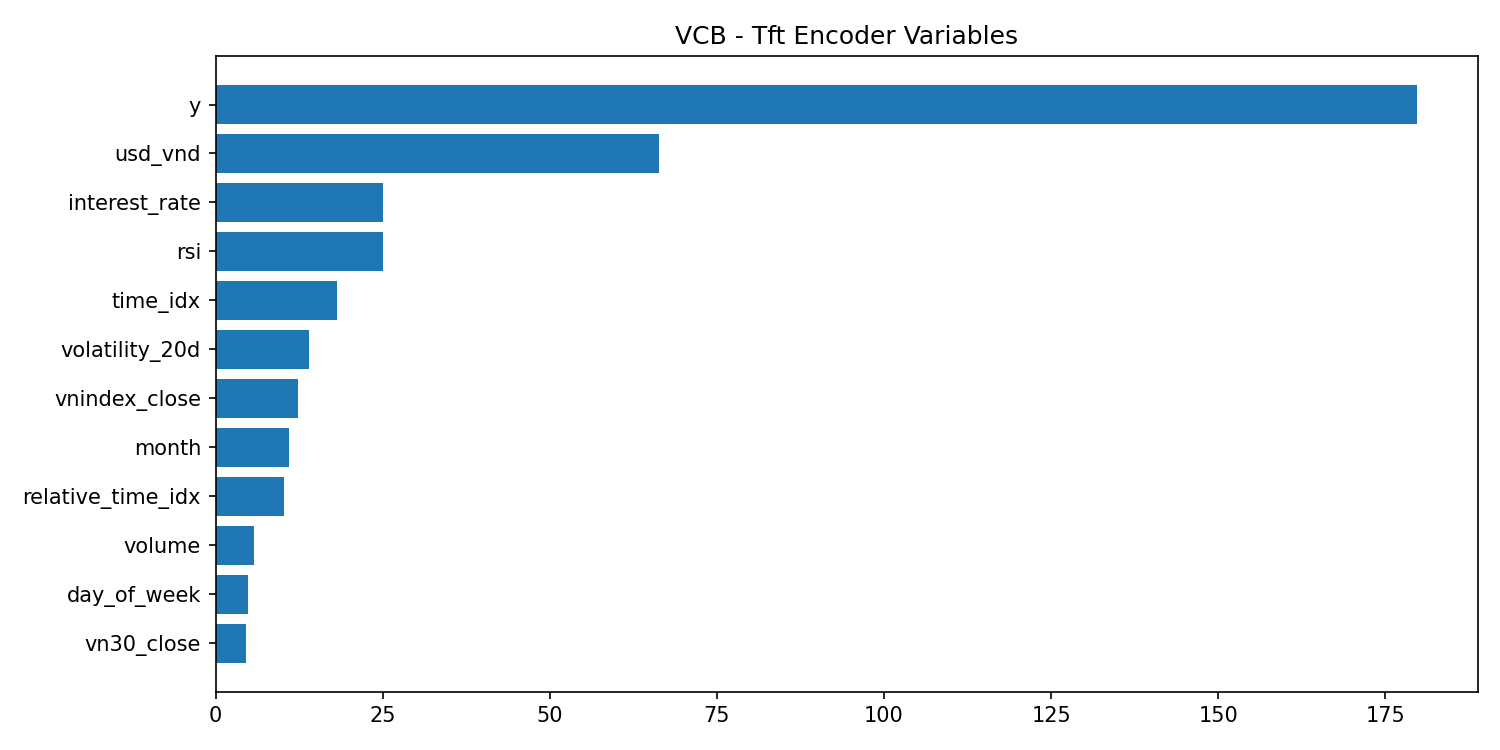

The data file committed next to this chart (first rows):
feature, importance
day_of_week, 4.79
month, 11.02
time_idx, 18.12
relative_time_idx, 10.28
y, 179.8
volume, 5.759
rsi, 24.98
volatility_20d, 14.03
vnindex_close, 12.31
vn30_close, 4.525
usd_vnd, 66.33
interest_rate, 25.05
